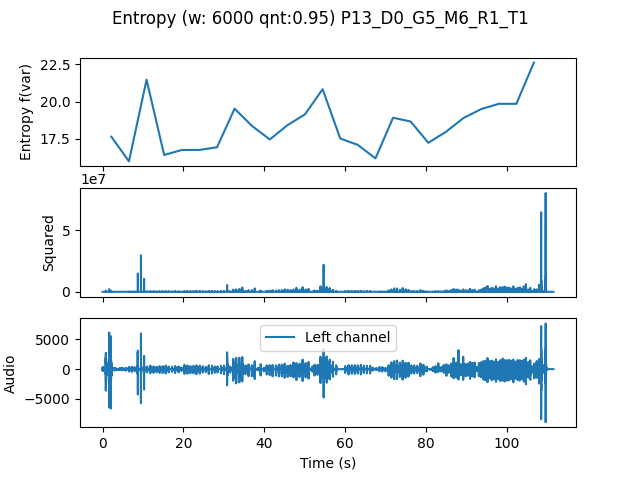

Source data for this figure (header and first rows):
, t0, var
0.0, 0.0, 17.65
4.354, 4.354, 16
8.707, 8.707, 21.46
13.06, 13.06, 16.43
17.41, 17.41, 16.76
21.77, 21.77, 16.77
26.12, 26.12, 16.94
30.48, 30.48, 19.52
34.83, 34.83, 18.36
39.18, 39.18, 17.47
43.54, 43.54, 18.42
47.89, 47.89, 19.15
52.24, 52.24, 20.83
56.6, 56.6, 17.53
60.95, 60.95, 17.1
65.31, 65.31, 16.2
69.66, 69.66, 18.92
74.01, 74.01, 18.66
78.37, 78.37, 17.24
82.72, 82.72, 17.97
87.07, 87.07, 18.9
91.43, 91.43, 19.49
95.78, 95.78, 19.85
100.1, 100.1, 19.85
104.5, 104.5, 22.61
